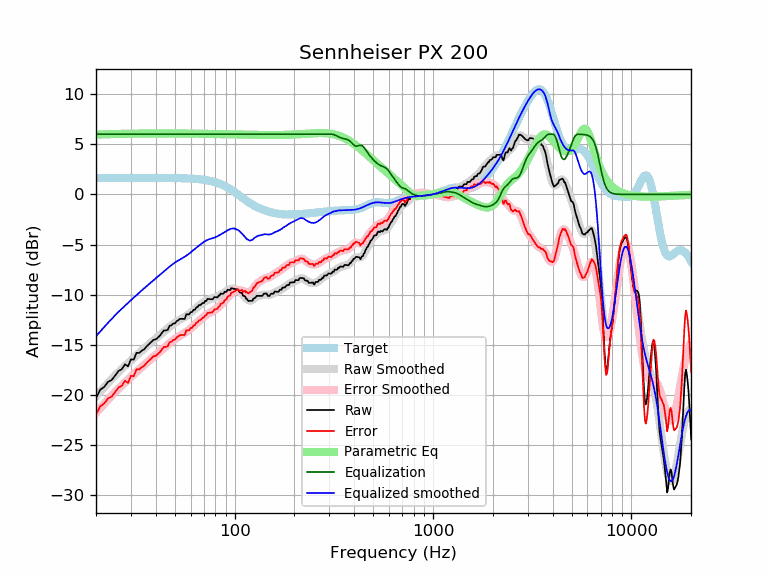

Data behind this chart, as committed beside it:
frequency, raw, error, smoothed, error_smoothed, equalization, parametric_eq, equalized_raw, equalized_smoothed, target
20, -20.31, -21.95, -20.13, -21.78, 6.00, 5.96, -14.31, -14.13, 1.65
21, -19.47, -21.11, -19.66, -21.31, 6.00, 5.97, -13.47, -13.66, 1.65
22, -19.19, -20.84, -19.21, -20.86, 6.00, 5.99, -13.19, -13.21, 1.65
23, -18.67, -20.32, -18.79, -20.44, 6.00, 6.00, -12.67, -12.79, 1.65
24, -18.50, -20.14, -18.40, -20.05, 6.00, 6.01, -12.50, -12.40, 1.65
25, -18.04, -19.69, -18.04, -19.69, 6.00, 6.02, -12.04, -12.04, 1.65
26, -17.59, -19.24, -17.70, -19.35, 6.00, 6.03, -11.59, -11.70, 1.65
27, -17.42, -19.07, -17.39, -19.04, 6.00, 6.03, -11.42, -11.39, 1.65
28, -16.93, -18.58, -17.09, -18.74, 6.00, 6.04, -10.93, -11.09, 1.65
29, -17.14, -18.79, -16.81, -18.46, 6.00, 6.05, -11.14, -10.81, 1.65
30, -16.44, -18.09, -16.55, -18.19, 6.00, 6.05, -10.44, -10.55, 1.65
31, -16.47, -18.11, -16.29, -17.93, 6.00, 6.05, -10.47, -10.29, 1.65
32, -15.79, -17.44, -16.04, -17.69, 6.00, 6.06, -9.79, -10.04, 1.65
33, -15.80, -17.45, -15.80, -17.45, 6.00, 6.06, -9.80, -9.80, 1.65
34, -15.58, -17.23, -15.57, -17.22, 6.00, 6.06, -9.58, -9.57, 1.65
35, -15.43, -17.08, -15.35, -17.00, 6.00, 6.07, -9.43, -9.35, 1.65
36, -15.15, -16.79, -15.14, -16.79, 6.00, 6.07, -9.15, -9.14, 1.65
37, -14.93, -16.57, -14.94, -16.59, 6.00, 6.07, -8.93, -8.94, 1.64
38, -14.71, -16.35, -14.75, -16.39, 6.00, 6.07, -8.71, -8.75, 1.64
39, -14.48, -16.13, -14.56, -16.20, 6.00, 6.07, -8.48, -8.56, 1.64
40, -14.46, -16.10, -14.38, -16.02, 6.00, 6.07, -8.46, -8.38, 1.64
41, -14.26, -15.90, -14.20, -15.84, 6.00, 6.07, -8.26, -8.20, 1.64
42, -14.08, -15.72, -14.02, -15.66, 6.00, 6.07, -8.08, -8.02, 1.64
43, -13.79, -15.43, -13.85, -15.49, 6.00, 6.07, -7.79, -7.85, 1.64
44, -13.56, -15.20, -13.68, -15.31, 6.00, 6.07, -7.56, -7.68, 1.64
45, -13.56, -15.19, -13.51, -15.15, 6.00, 6.07, -7.56, -7.51, 1.64
46, -13.49, -15.13, -13.35, -14.98, 6.00, 6.07, -7.49, -7.35, 1.64
47, -13.09, -14.73, -13.19, -14.83, 6.00, 6.07, -7.09, -7.19, 1.63
48, -13.05, -14.68, -13.05, -14.68, 6.00, 6.07, -7.05, -7.05, 1.63
49, -12.86, -14.49, -12.91, -14.54, 6.00, 6.07, -6.86, -6.91, 1.63
50, -12.86, -14.49, -12.79, -14.42, 6.00, 6.07, -6.86, -6.79, 1.63
51, -12.63, -14.26, -12.68, -14.30, 6.00, 6.07, -6.63, -6.68, 1.62
52, -12.53, -14.15, -12.58, -14.20, 6.00, 6.07, -6.53, -6.58, 1.62
53, -12.41, -14.02, -12.49, -14.10, 6.00, 6.07, -6.41, -6.49, 1.62
54, -12.41, -14.02, -12.40, -14.01, 6.00, 6.07, -6.41, -6.40, 1.61
55, -12.41, -14.02, -12.31, -13.91, 6.00, 6.06, -6.41, -6.31, 1.61
56, -12.41, -14.01, -12.21, -13.81, 6.00, 6.06, -6.41, -6.21, 1.60
57, -11.95, -13.55, -12.11, -13.71, 6.00, 6.06, -5.95, -6.11, 1.60
58, -11.95, -13.55, -12.01, -13.60, 6.00, 6.06, -5.95, -6.01, 1.59
59, -11.96, -13.54, -11.90, -13.48, 6.00, 6.06, -5.96, -5.90, 1.58
60, -11.73, -13.31, -11.78, -13.36, 6.00, 6.06, -5.73, -5.78, 1.58
61, -11.73, -13.30, -11.66, -13.23, 6.00, 6.06, -5.73, -5.66, 1.57
62, -11.50, -13.06, -11.55, -13.11, 6.00, 6.05, -5.50, -5.55, 1.56
63, -11.50, -13.05, -11.43, -12.98, 6.00, 6.05, -5.50, -5.43, 1.55
64, -11.27, -12.81, -11.32, -12.86, 6.00, 6.05, -5.27, -5.32, 1.54
65, -11.22, -12.74, -11.21, -12.74, 6.00, 6.05, -5.22, -5.21, 1.53
66, -11.04, -12.55, -11.11, -12.62, 6.00, 6.05, -5.04, -5.11, 1.51
67, -11.04, -12.54, -11.01, -12.51, 6.00, 6.04, -5.04, -5.01, 1.50
68, -10.94, -12.43, -10.91, -12.40, 6.00, 6.04, -4.94, -4.91, 1.49
69, -10.82, -12.29, -10.82, -12.29, 6.00, 6.04, -4.82, -4.82, 1.47
70, -10.83, -12.28, -10.74, -12.19, 6.00, 6.04, -4.83, -4.74, 1.45
71, -10.61, -12.05, -10.66, -12.10, 6.00, 6.04, -4.61, -4.66, 1.44
72, -10.62, -12.04, -10.59, -12.01, 6.00, 6.03, -4.62, -4.59, 1.42
73, -10.42, -11.81, -10.53, -11.93, 6.00, 6.03, -4.42, -4.53, 1.40
74, -10.43, -11.80, -10.48, -11.86, 6.00, 6.03, -4.43, -4.48, 1.37
75, -10.44, -11.79, -10.44, -11.79, 6.00, 6.03, -4.44, -4.44, 1.35
76, -10.45, -11.77, -10.41, -11.73, 6.00, 6.03, -4.45, -4.41, 1.32
77, -10.45, -11.75, -10.38, -11.68, 6.00, 6.02, -4.45, -4.38, 1.30
78, -10.39, -11.66, -10.35, -11.61, 6.00, 6.02, -4.39, -4.35, 1.27
79, -10.23, -11.47, -10.31, -11.55, 6.00, 6.02, -4.23, -4.31, 1.24
... 553 more rows
